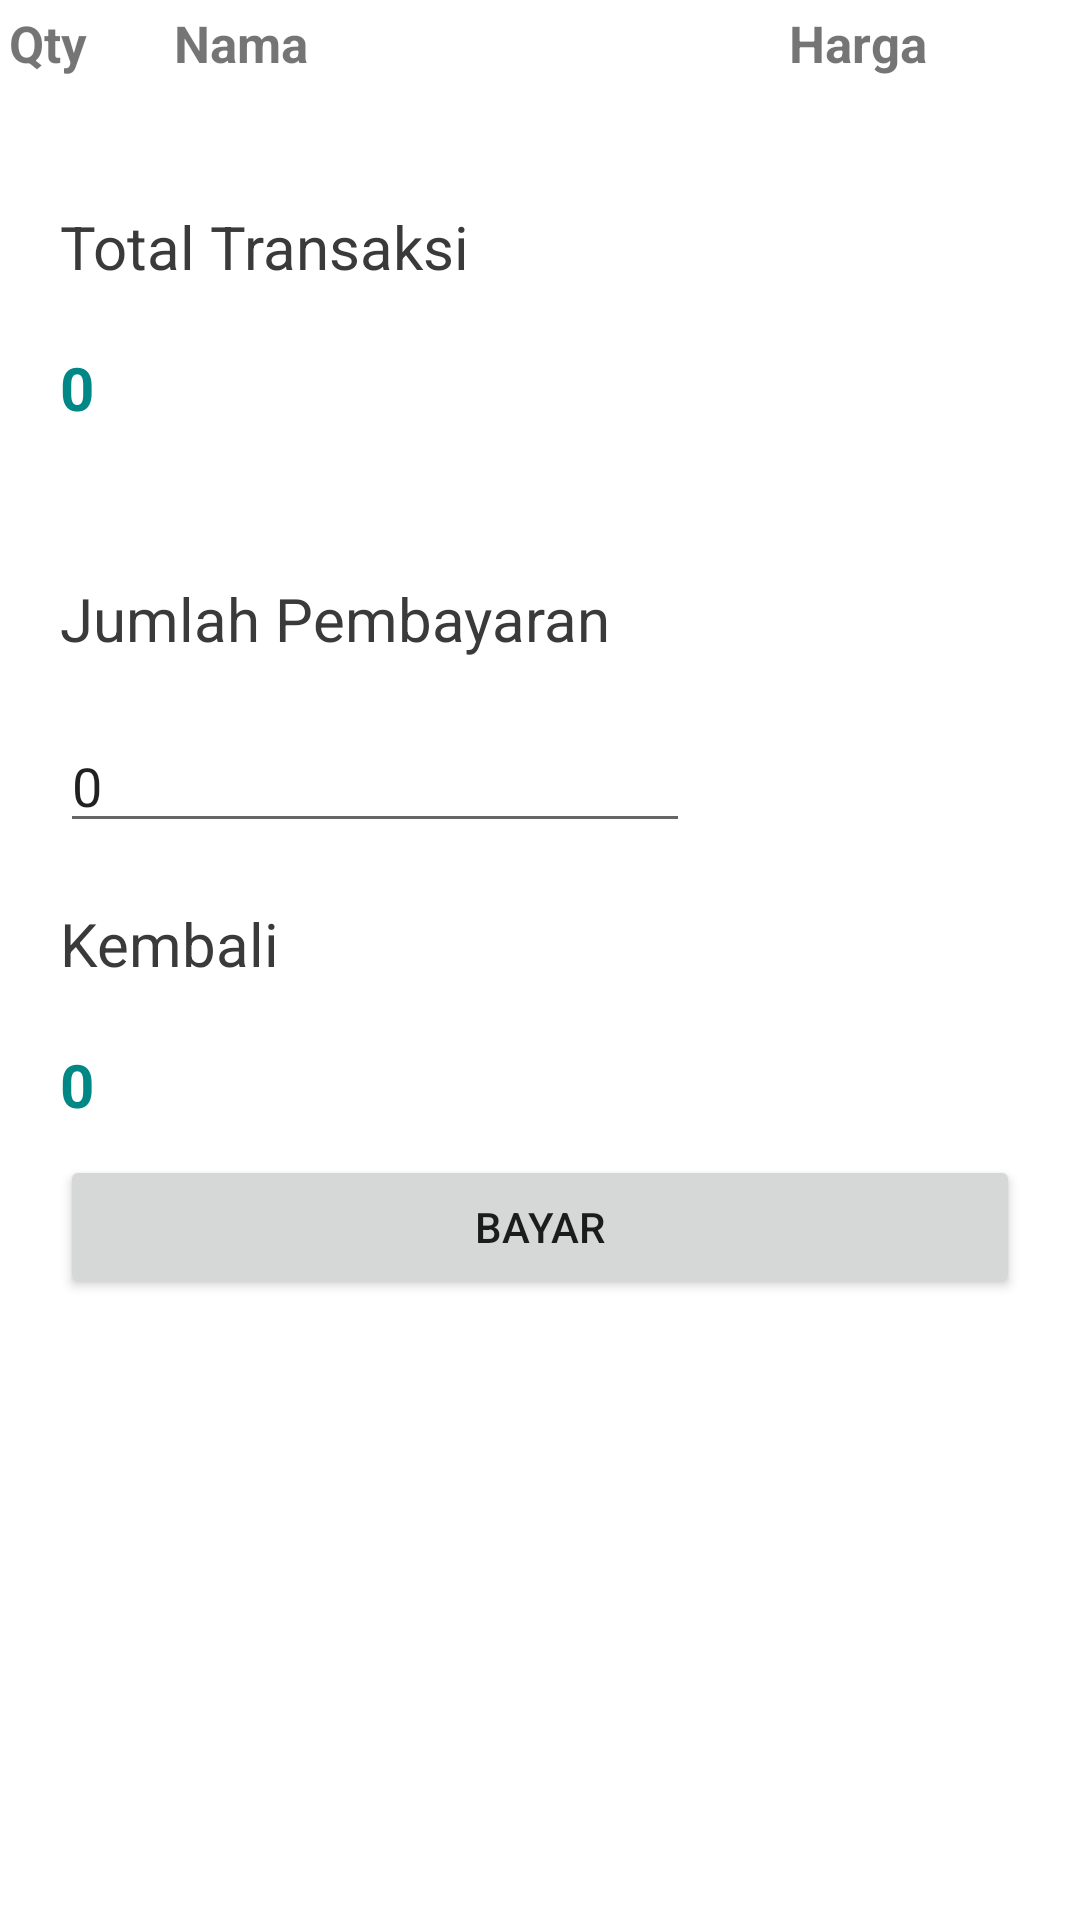

Here is an Android app screen rendered from its layout file. Give the layout XML and the strings, colors and styles it references.
<!-- AndroidManifest.xml: application theme Theme.Sembakojaya -->
<!-- res/layout/detail_pembayaran.xml -->
<?xml version="1.0" encoding="utf-8"?>
<androidx.constraintlayout.widget.ConstraintLayout xmlns:android="http://schemas.android.com/apk/res/android"
    xmlns:app="http://schemas.android.com/apk/res-auto"
    xmlns:tools="http://schemas.android.com/tools"
    android:layout_width="match_parent"
    android:layout_height="match_parent"
    tools:context=".PembayaranActivity">

    <RelativeLayout

        android:layout_width="match_parent"
        android:layout_height="match_parent"
        tools:layout_editor_absoluteX="0dp"
        tools:layout_editor_absoluteY="0dp">

        <RelativeLayout
            android:id="@+id/iniapato"
            android:layout_width="match_parent"
            android:layout_height="wrap_content">
            <TextView
                android:id="@+id/qty_text"
                android:layout_width="50dp"
                android:layout_height="wrap_content"
                android:layout_marginRight="5dp"
                android:padding="3dp"
                android:text="Qty"
                android:textSize="17sp"
                android:textStyle="bold" />
            <TextView
                android:id="@+id/nama_text"
                android:layout_width="200dp"
                android:layout_height="wrap_content"
                android:layout_toRightOf="@+id/qty_text"
                android:layout_marginRight="5dp"
                android:padding="3dp"
                android:text="Nama"
                android:textSize="17sp"
                android:textStyle="bold" />
            <TextView
                android:id="@+id/harga_text"
                android:layout_width="100dp"
                android:layout_height="wrap_content"
                android:layout_toRightOf="@+id/nama_text"
                android:layout_marginRight="5dp"
                android:padding="3dp"
                android:text="Harga"
                android:textSize="17sp"
                android:textStyle="bold" />
        </RelativeLayout>
        <ListView
            android:id="@+id/list_belanjaan"
            android:layout_width="match_parent"
            android:layout_height="wrap_content"
            android:layout_below="@+id/iniapato"
            app:layout_constraintEnd_toEndOf="parent"
            app:layout_constraintStart_toStartOf="parent"
            app:layout_constraintTop_toTopOf="parent"
            />

        <TextView
            android:id="@+id/textView13"
            android:layout_width="wrap_content"
            android:layout_height="wrap_content"
            android:layout_marginStart="20dp"
            android:layout_marginTop="40dp"
            android:layout_below="@+id/list_belanjaan"
            android:text="Total Transaksi"
            android:textColor="#3A3A3A"
            android:textSize="20sp"
            app:layout_constraintStart_toStartOf="parent"
            app:layout_constraintTop_toTopOf="parent" />

        <TextView
            android:id="@+id/purchaseAmount"
            android:layout_width="wrap_content"
            android:layout_height="wrap_content"
            android:layout_below="@+id/textView13"
            android:layout_marginStart="20dp"
            android:layout_marginTop="20dp"
            android:text="0"
            android:textColor="@color/teal_700"
            android:textSize="20sp"
            android:textStyle="bold"
            app:layout_constraintStart_toStartOf="parent"
            app:layout_constraintTop_toBottomOf="@+id/textView13" />

        <TextView
            android:id="@+id/textView14"
            android:layout_width="wrap_content"
            android:layout_height="wrap_content"
            android:layout_below="@+id/purchaseAmount"
            android:layout_marginStart="20dp"
            android:layout_marginTop="50dp"
            android:text="Jumlah Pembayaran"
            android:textColor="#3A3A3A"
            android:textSize="20sp"
            app:layout_constraintStart_toStartOf="parent"
            app:layout_constraintTop_toBottomOf="@+id/purchaseAmount" />

        <EditText
            android:id="@+id/editTextNumber"
            android:layout_width="wrap_content"
            android:layout_height="wrap_content"
            android:layout_below="@+id/textView14"
            android:layout_marginStart="20dp"
            android:layout_marginTop="20dp"
            android:ems="10"
            android:inputType="number"
            android:text="0"
            app:layout_constraintStart_toStartOf="parent"
            app:layout_constraintTop_toBottomOf="@+id/textView14" />

        <TextView
            android:id="@+id/textView15"
            android:layout_width="wrap_content"
            android:layout_height="wrap_content"
            android:layout_below="@+id/editTextNumber"
            android:layout_marginStart="20dp"
            android:layout_marginTop="20dp"
            android:text="Kembali"
            android:textColor="#3A3A3A"
            android:textSize="20sp"
            app:layout_constraintStart_toStartOf="parent"
            app:layout_constraintTop_toBottomOf="@+id/editTextNumber" />

        <TextView
            android:id="@+id/textView18"
            android:layout_width="wrap_content"
            android:layout_height="wrap_content"
            android:layout_marginStart="20dp"
            android:layout_marginTop="20dp"
            android:text="0"
            android:layout_below="@+id/textView15"
            android:textColor="@color/teal_700"
            android:textSize="20sp"
            android:textStyle="bold"
            app:layout_constraintStart_toStartOf="parent"
            app:layout_constraintTop_toBottomOf="@+id/textView15" />


        <Button
            android:id="@+id/btn_bayar"
            android:layout_width="match_parent"
            android:layout_height="wrap_content"
            android:layout_below="@+id/textView18"
            android:layout_marginLeft="20dp"
            android:layout_marginRight="20dp"
            android:layout_marginTop="10dp"
            android:layout_marginBottom="81dp"
            android:gravity="center"
            android:onClick="finishPurchaseDetail"
            android:text="Bayar"
            app:layout_constraintBottom_toBottomOf="parent"
            app:layout_constraintStart_toStartOf="parent" />
    </RelativeLayout>
</androidx.constraintlayout.widget.ConstraintLayout>
<!-- resources referenced by this layout -->
<resources>
  <color name="teal_700">#FF018786</color>
  <style name="Theme.Sembakojaya" parent="Theme.MaterialComponents.DayNight.DarkActionBar">
          
          <item name="colorPrimary">@color/purple_500</item>
          <item name="colorPrimaryVariant">@color/purple_700</item>
          <item name="colorOnPrimary">@color/white</item>
          
          <item name="colorSecondary">@color/teal_200</item>
          <item name="colorSecondaryVariant">@color/teal_700</item>
          <item name="colorOnSecondary">@color/black</item>
          
          <item name="android:statusBarColor" tools:targetApi="l">?attr/colorPrimaryVariant</item>
          
      </style>
  <color name="purple_500">#FF6200EE</color>
  <color name="purple_700">#FF3700B3</color>
  <color name="white">#FFFFFFFF</color>
  <color name="teal_200">#FF03DAC5</color>
  <color name="black">#FF000000</color>
</resources>
